Run: headless pygame with SDL's dummy video driver; simulated clock (each Clock.tick advances the game by its frame time, no real sleeping); random seed 0; keys injected as events and as key.get_pressed() state; mouse plan: one left click at the window centre at the start of phase 2, then a move to the lower-right quarter at the start of phase 3.
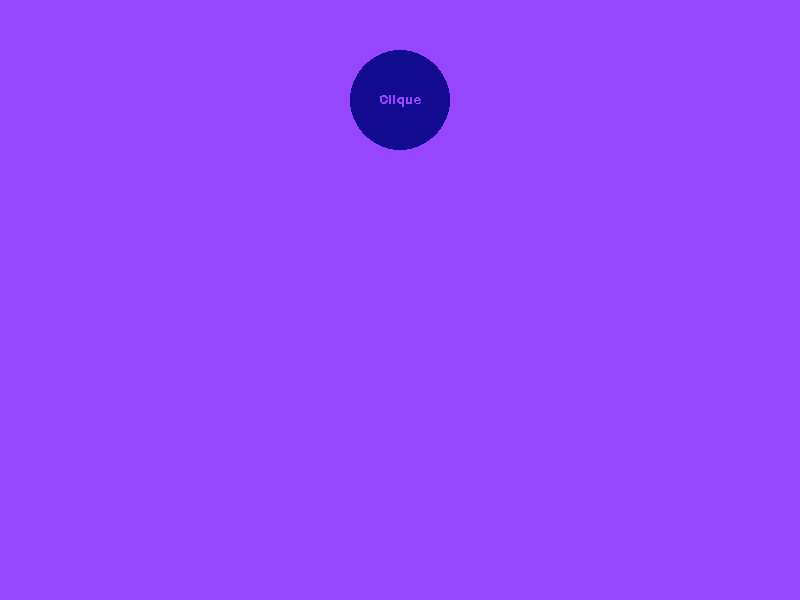
Frame 1 of 4 · flips 1–60 · no input
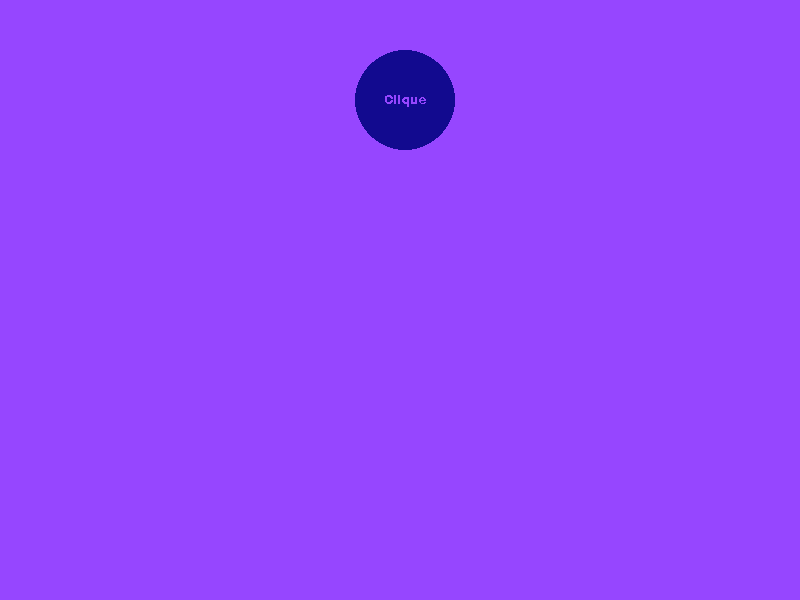
Frame 2 of 4 · flips 61–180 · clicked the window centre · tapped SPACE, RETURN · held RIGHT (→), D
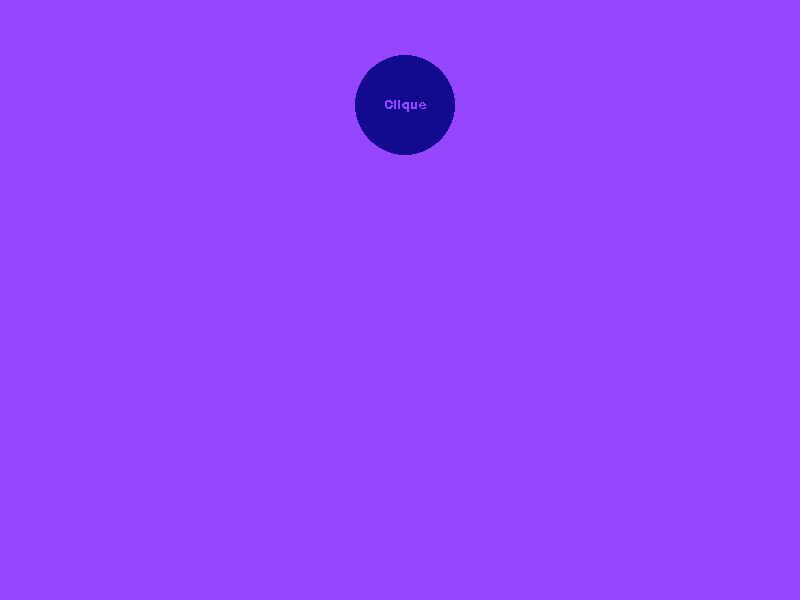
Frame 3 of 4 · flips 181–300 · moved the mouse to the lower-right quarter · held DOWN (↓), S
Frame 4 of 4 · flips 301–420 · held LEFT (←), A, UP (↑), W · screen same as frame 1, image omitted

The pygame program that drew these frames:

import pygame
import sys
import random
from collections import namedtuple


class Collision:
    Coordinate = namedtuple('Coordinate', ['x', 'y'])
    running = True
    background = (150, 70, 255)
    cinza = (232, 232, 232)
    azul = (18, 10, 143)
    speed = 5

    quadradinhos = []

    def __init__(self):
        pygame.init()
        pygame.font.init()

        self.font = pygame.font.Font(None, 20)
        self.screenSize = self.Coordinate(x=800, y=600)
        self.screen = pygame.display.set_mode(self.screenSize)

        self.button = pygame.Rect(
            self.screen.get_width() // 2 - 50, 50, 100, 100)

        self.loop()

    def loop(self):
        while self.running:
            for event in pygame.event.get():
                if event.type == pygame.QUIT:
                    self.running = False
                    sys.exit()
                if event.type == pygame.MOUSEBUTTONDOWN:
                    self.create_quadradinho(event)
                if event.type == pygame.KEYDOWN:
                    self.walk_circle(event)

            self.screen.fill(self.background)

            self.draw_circle('Clique')

            for quadradinho in self.quadradinhos:
                pygame.draw.rect(self.screen, self.cinza, quadradinho)

            pygame.display.update()

        pygame.display.quit()

    def create_quadradinho(self, event):
        if event.button == 1:
            position = pygame.mouse.get_pos()

            if self.button.collidepoint(position):
                rect = self.draw_quadradinho()
                self.quadradinhos.append(rect)
                self.verifica_colisao(rect)

    def walk_circle(self, event):
        if event.key == pygame.K_a:
            self.button.x -= self.speed

        if event.key == pygame.K_d:
            self.button.x += self.speed

        if event.key == pygame.K_w:
            self.button.y -= self.speed

        if event.key == pygame.K_s:
            self.button.y += self.speed

        for quadradinho in self.quadradinhos:
            if quadradinho.colliderect(self.button):
                self.quadradinhos.remove(quadradinho)

    def draw_circle(self, text):
        pygame.draw.ellipse(self.screen, self.azul, self.button)
        button_text = self.font.render(text, False, self.background)
        button_text_rect = button_text.get_rect(center=self.button.center)

        self.screen.blit(button_text, button_text_rect)

    def draw_quadradinho(self):
        x = random.randint(25, self.screen.get_width() - 25)
        y = random.randint(25, self.screen.get_height() - 25)

        return pygame.Rect(x, y, 50, 50)

    def verifica_colisao(self, rect):
        for quadrado in self.quadradinhos:
            if quadrado is not rect and quadrado.colliderect(rect):
                self.quadradinhos.remove(quadrado)
                if rect in self.quadradinhos:
                    self.quadradinhos.remove(rect)


game = Collision()
